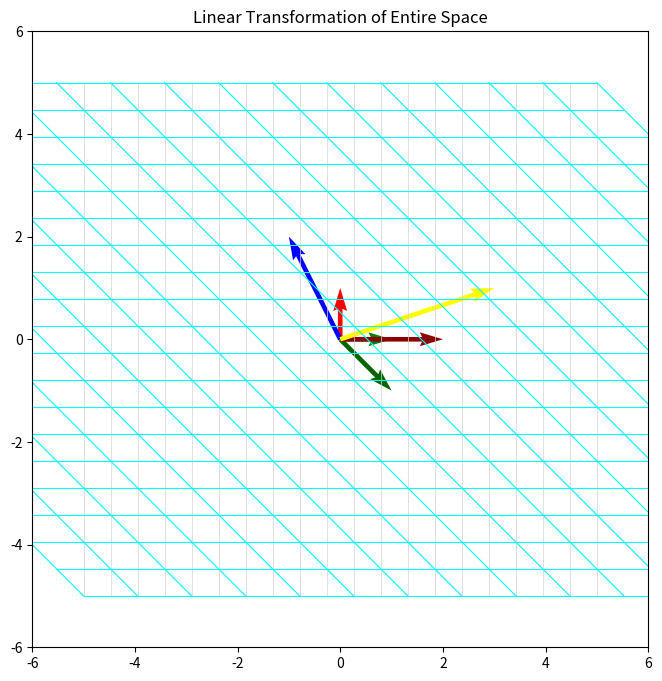

This chart was generated by the following Python code:
import numpy as np
import matplotlib.pyplot as plt


def visualize_full_transformation(i_hat_new, j_hat_new, v):
    i_hat_new = np.array(i_hat_new)
    j_hat_new = np.array(j_hat_new)
    v = np.array(v)

    # Build transformation matrix
    A = np.column_stack((i_hat_new, j_hat_new))

    # Transform vector
    v_transformed = A @ v

    # Create grid
    x = np.linspace(-5, 5, 20)
    y = np.linspace(-5, 5, 20)
    X, Y = np.meshgrid(x, y)

    # Flatten grid points
    points = np.vstack([X.ravel(), Y.ravel()])

    # Transform grid
    transformed_points = A @ points
    X_t = transformed_points[0, :].reshape(X.shape)
    Y_t = transformed_points[1, :].reshape(Y.shape)

    fig, ax = plt.subplots(figsize=(8, 8))

    # Plot original grid
    ax.plot(X, Y, color='lightgray', linewidth=0.5)
    ax.plot(X.T, Y.T, color='lightgray', linewidth=0.5)

    # Plot transformed grid
    ax.plot(X_t, Y_t, color='cyan', linewidth=0.8)
    ax.plot(X_t.T, Y_t.T, color='cyan', linewidth=0.8)

    # Original basis
    ax.quiver(0, 0, 1, 0, color='green', scale=1, scale_units='xy', angles='xy')
    ax.quiver(0, 0, 0, 1, color='red', scale=1, scale_units='xy', angles='xy')

    # Transformed basis
    ax.quiver(0, 0, i_hat_new[0], i_hat_new[1],
              color='darkgreen', scale=1, scale_units='xy', angles='xy')
    ax.quiver(0, 0, j_hat_new[0], j_hat_new[1],
              color='darkred', scale=1, scale_units='xy', angles='xy')

    # Original vector
    ax.quiver(0, 0, v[0], v[1],
              color='blue', scale=1, scale_units='xy', angles='xy')

    # Transformed vector
    ax.quiver(0, 0, v_transformed[0], v_transformed[1],
              color='yellow', scale=1, scale_units='xy', angles='xy')

    ax.set_xlim(-6, 6)
    ax.set_ylim(-6, 6)
    ax.set_aspect('equal')
    ax.set_title("Linear Transformation of Entire Space")
    ax.grid(False)
    plt.show()


# Example
i_hat_new = (1, -1)
j_hat_new = (2, 0)
v = (-1, 2)

visualize_full_transformation(i_hat_new, j_hat_new, v)
